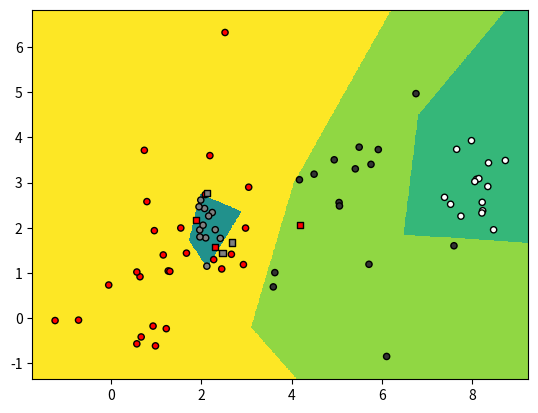

The matplotlib source for this figure:
import numpy as np


def Loss(y_true, y_pred):
  N, _ = y_pred.shape
  logvalues = y_pred[range(N), y_true]
  loss = -np.sum(logvalues) * (1/len(y_true))
  #reg = param_lambda * (np.sum(np.square(W1)) + np.sum(np.square(W2)))
  return loss


def fcann2_train(x, y_, n_iter, param_delta):
  N, dim = x.shape
  n_classes = max(y_) + 1

  n_inputs = dim
  n_hidden = 5
  n_outputs = n_classes

  W1 = np.random.randn(n_hidden, n_inputs)
  b1 = np.zeros((n_hidden, 1))
  W2 = np.random.randn(n_outputs, n_hidden)
  b2 = np.zeros((n_outputs, 1))

  # model = fcann2(dim, 5, n_classes)
  for i in range(n_iter):
    # scores = model.forward(train_x)

    s1 = np.transpose(np.dot(W1, np.transpose(x)) + b1)  # h x N
    # x.shape = N x hid
    h1 = np.maximum(s1, 0)  # h x N
    s2 = np.transpose(np.dot(W2, np.transpose(h1)) + b2)  # c x N
    scores = s2  # N x n_outputs/n_classes --> NxC

    expscores = np.exp(scores)  # N x C

    # nazivnik sofmaksa
    sumexp = np.transpose(expscores.sum(1)).reshape((N, 1))  # N x 1

    # logaritmirane vjerojatnosti razreda
    probs = expscores / sumexp  # N x C   ---> ovo je P u zadatku
    logprobs = np.log(probs)  # N x C

    # gubitak
    loss = Loss(y_, logprobs)  # scalar

    # dijagnostički ispis
    if i % 5000 == 0:
      print("iteration {}: loss {}".format(i, loss))

    Y = np.zeros((N, n_classes))
    Y[range(N), y_] = 1
    Gs2 = probs - Y  # N x C
    grad_W2 = np.dot(np.transpose(Gs2), h1)  # --> C x H
    grad_b2 = np.transpose(np.sum(Gs2, axis=0)).reshape(b2.shape)  # --> C x 1
    Gh1 = np.dot(Gs2, W2)  # n x hid
    Gs1 = Gh1 * (h1 > 0)  # N x H
    grad_W1 = np.dot(np.transpose(Gs1), x)  # H x dim
    grad_b1 = np.transpose(np.sum(Gs1, axis=0)).reshape(b1.shape)  # H x 1

    # poboljšani parametri
    W1 += -param_delta * grad_W1
    b1 += -param_delta * grad_b1
    W2 += -param_delta * grad_W2
    b2 += -param_delta * grad_b2

  return W1, W2, b1, b2

def fcann2_classify(x):
  N = x.shape[0]
  s1 = np.transpose(np.dot(W1, np.transpose(x)) + b1) # h x N
  h1 = np.maximum(s1,0) # h x N
  s2 = np.transpose(np.dot(W2, np.transpose(h1)) + b2) # c x N
  scores = s2 # --> NxC
  expscores = np.exp(scores) # N x C
  sumexp = np.transpose(expscores.sum(1)).reshape((N,1))  # N x 1
  probs = expscores / sumexp     # N x C

  return np.argmax(probs, axis=1)


import matplotlib.pyplot as plt
import random


class Random2DGaussian:
  """Random bivariate normal distribution sampler

  Hardwired parameters:
      d0min,d0max: horizontal range for the mean
      d1min,d1max: vertical range for the mean
      scalecov: controls the covariance range

  Methods:
      __init__: creates a new distribution

      get_sample(n): samples n datapoints

  """

  d0min = 0
  d0max = 10
  d1min = 0
  d1max = 10
  scalecov = 5

  def __init__(self):
    dw0, dw1 = self.d0max - self.d0min, self.d1max - self.d1min
    mean = (self.d0min, self.d1min)
    mean += np.random.random_sample(2) * (dw0, dw1)
    eigvals = np.random.random_sample(2)
    eigvals *= (dw0 / self.scalecov, dw1 / self.scalecov)
    eigvals **= 2
    theta = np.random.random_sample() * np.pi * 2
    R = [[np.cos(theta), -np.sin(theta)],
         [np.sin(theta), np.cos(theta)]]
    Sigma = np.dot(np.dot(np.transpose(R), np.diag(eigvals)), R)
    self.get_sample = lambda n: np.random.multivariate_normal(mean, Sigma, n)


def graph_surface(function, rect, offset=0.5, width=800, height=800):
  """Creates a surface plot (visualize with plt.show)

  Arguments:
    function: surface to be plotted
    rect:     function domain provided as:
              ([x_min,y_min], [x_max,y_max])
    offset:   the level plotted as a contour plot

  Returns:
    None
  """

  lsw = np.linspace(rect[0][1], rect[1][1], width)  # returns width=256 numbers evenly spaced between miny and maxy
  lsh = np.linspace(rect[0][0], rect[1][0], height)  # same for x
  xx0, xx1 = np.meshgrid(lsh, lsw)

  grid = np.stack((xx0.flatten(), xx1.flatten()), axis=1)

  # get the values and reshape them
  values = function(grid).reshape((width, height))

  # fix the range and offset
  delta = offset if offset else 0
  maxval = max(np.max(values) - delta, - (np.min(values) - delta))

  # draw the surface and the offset
  plt.pcolormesh(xx0, xx1, values, vmin=delta - maxval, vmax=delta + maxval)

  if offset != None:
    plt.contour(xx0, xx1, values, colors='black', levels=[offset])


def graph_data(X, Y_, Y, special=[]):
  """Creates a scatter plot (visualize with plt.show)

  Arguments:
      X:       datapoints
      Y_:      groundtruth classification indices
      Y:       predicted class indices
      special: use this to emphasize some points

  Returns:
      None
  """
  # colors of the datapoint markers
  palette = ([0.5, 0.5, 0.5], [1, 1, 1], [0.2, 0.2, 0.2])
  colors = np.tile([1.0, 0.0, 0.0], (Y_.shape[0], 1))
  for i in range(len(palette)):
    colors[Y_ == i] = palette[i]

  # sizes of the datapoint markers
  sizes = np.repeat(20, len(Y_))
  sizes[special] = 40

  # draw the correctly classified datapoints
  good = (Y_ == Y)
  plt.scatter(X[good, 0], X[good, 1], c=colors[good],
              s=sizes[good], marker='o', edgecolors='black')

  # draw the incorrectly classified datapoints
  bad = (Y_ != Y)
  plt.scatter(X[bad, 0], X[bad, 1], c=colors[bad],
              s=sizes[bad], marker='s', edgecolors='black')


def sample_gauss_2d(nclasses, nsamples):
  # create the distributions and groundtruth labels
  Gs = []
  Ys = []
  for i in range(nclasses):
    Gs.append(Random2DGaussian())
    Ys.append(i)

  # sample the dataset
  X = np.vstack([G.get_sample(nsamples) for G in Gs])
  Y_ = np.hstack([[Y] * nsamples for Y in Ys])

  return X, Y_


def sample_gmm_2d(ncomponents, nclasses, nsamples):
  # create the distributions and groundtruth labels
  Gs = []
  Ys = []
  for i in range(ncomponents):
    Gs.append(Random2DGaussian())
    Ys.append(np.random.randint(nclasses))

  # sample the dataset
  X = np.vstack([G.get_sample(nsamples) for G in Gs])
  Y_ = np.hstack([[Y] * nsamples for Y in Ys])

  return X, Y_

if __name__=="__main__":
  np.random.seed(100)

  # get data
  X, Y_ = sample_gmm_2d(5, 4, 15)
  # X,Y_ = sample_gauss_2d(2, 100)

  W1, W2, b1, b2 = fcann2_train(X, Y_, 10000, 0.001)
  # get the class predictions
  Y = fcann2_classify(X)

  # graph the decision surface
  rect = (np.min(X, axis=0) - 0.5, np.max(X, axis=0) + 0.5)

  graph_surface(fcann2_classify, rect, offset=None)

  # graph the data points
  graph_data(X, Y_, Y, special=[])

  plt.show()